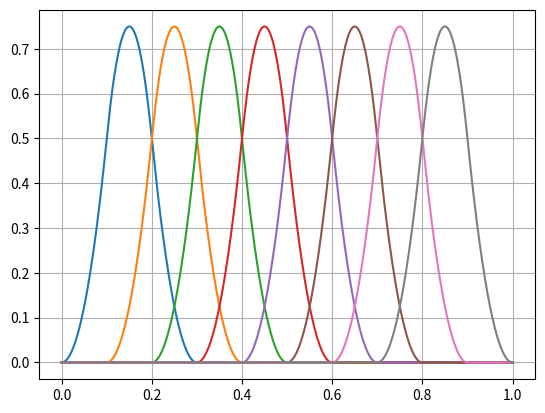

Write Python code to recreate this figure.
from __future__ import annotations
import numpy as np
from matplotlib import pyplot as plt

class B_Spline:
    # TODO: Implementare il builder
    def __init__(self,knots,order) -> None:
        # TODO: Eventualmente imporre la condizione che il vettore knots sia crescente
        self.knots = knots
        self.order = order
        if len(self.knots) - 1 < self.order:
            raise ValueError("Order is too high for the number of knots")
        self.number_basis_function = len(self.knots) - self.order
        self.t = np.linspace(self.knots[0],self.knots[-1],1000)
        self.basis = list()
        self.domain_range = list()
    
        
    def __str__(self) -> str:
        return \
        f"Order: {self.order}\n" + \
        f"Number of Basis functions: {self.number_basis_function}\n" + \
        f"Extended Knot Vector lenght: {len(self.knots)}\n"
    
    def get_valid_abscissa(self):
        for index,value in enumerate(self.t):
            if(value >= self.knots[self.order - 1]):
                start = index
                break
        for index,value in enumerate(self.t):
            if(value >= self.knots[self.number_basis_function]):
                stop = index - 1
                break
        return start, stop
   
    def get_base(self) -> np.ndarray:
        if not self.basis:
            raise AttributeError("B-Spline base has not yet been calculated") 
        return self.basis[-1]
    
    def get_collocation_matrix(self) -> np.ndarray:
        collocation_matrix = self.get_base()
        start,stop = self.get_valid_abscissa()
        return collocation_matrix[:,start : (stop +1)]
    
    def omega(self,breakpoint:float, i:int,r:int) -> float:
        # TODO: Il controllo if breakpoint < self.knots[i+r-1] (previsto in letteratura),
        # può comunque generare zero in alcuni casi
        # del calcolo (1 - omega(breakpoint,i+1,r))
        if (self.knots[i+r-1] - self.knots[i]) != 0:
            return (breakpoint - self.knots[i]) / (self.knots[i+r-1] - self.knots[i])
        else:
            return 0
  
    def compute_base(self) -> B_Spline:
        max_basis_function = len(self.knots) - 1
        base = np.empty((max_basis_function,len(self.t)))

        for i in range(np.shape(base)[0]):
            for j,breakpoint in enumerate(self.t):
                if self.knots[i] <= breakpoint < self.knots[i+1]:
                    base[i][j] = 1
                else:
                    base[i][j] = 0
        self.basis.append(base)

        if self.order != 1:

            for r in range(2,self.order+1):

                for i in range(np.shape(base)[0] - 1):
                    for j,breakpoint in enumerate(self.t):
                        base[i][j] = \
                        self.omega(breakpoint,i,r) \
                        * base[i][j] \
                        + (1 - self.omega(breakpoint,i+1,r)) \
                        * base[i+1][j]
                #TODO: Controllare se è necessario effettuare una deep copy
                base = base[:-1,:]
                self.basis.append(base)
            
        return self

    def compute_basis_range(self) -> B_Spline:
        for i in range(self.number_basis_function):
            base_range = {
                "start_idx" : i,
                "stop_idx" : i + self.order
            }
            self.domain_range.append(base_range)
        return self

def main():
    A = [0,0,0,0.1,0.2,0.3,0.4,0.5,0.6,0.7,0.8,0.9,1,1,1]
    T = np.linspace(0, 1, 10 + 1)
    base  = B_Spline(T, 3)
    base.compute_base()
    print(base.number_basis_function)
    print(base.domain_range)


    for i in range(np.shape(base.get_base() )[0] ):
        plt.plot(base.t, base.get_base()[i][:])
    plt.grid(True)
    plt.show()


if __name__ == "__main__":
    main()

    






            




